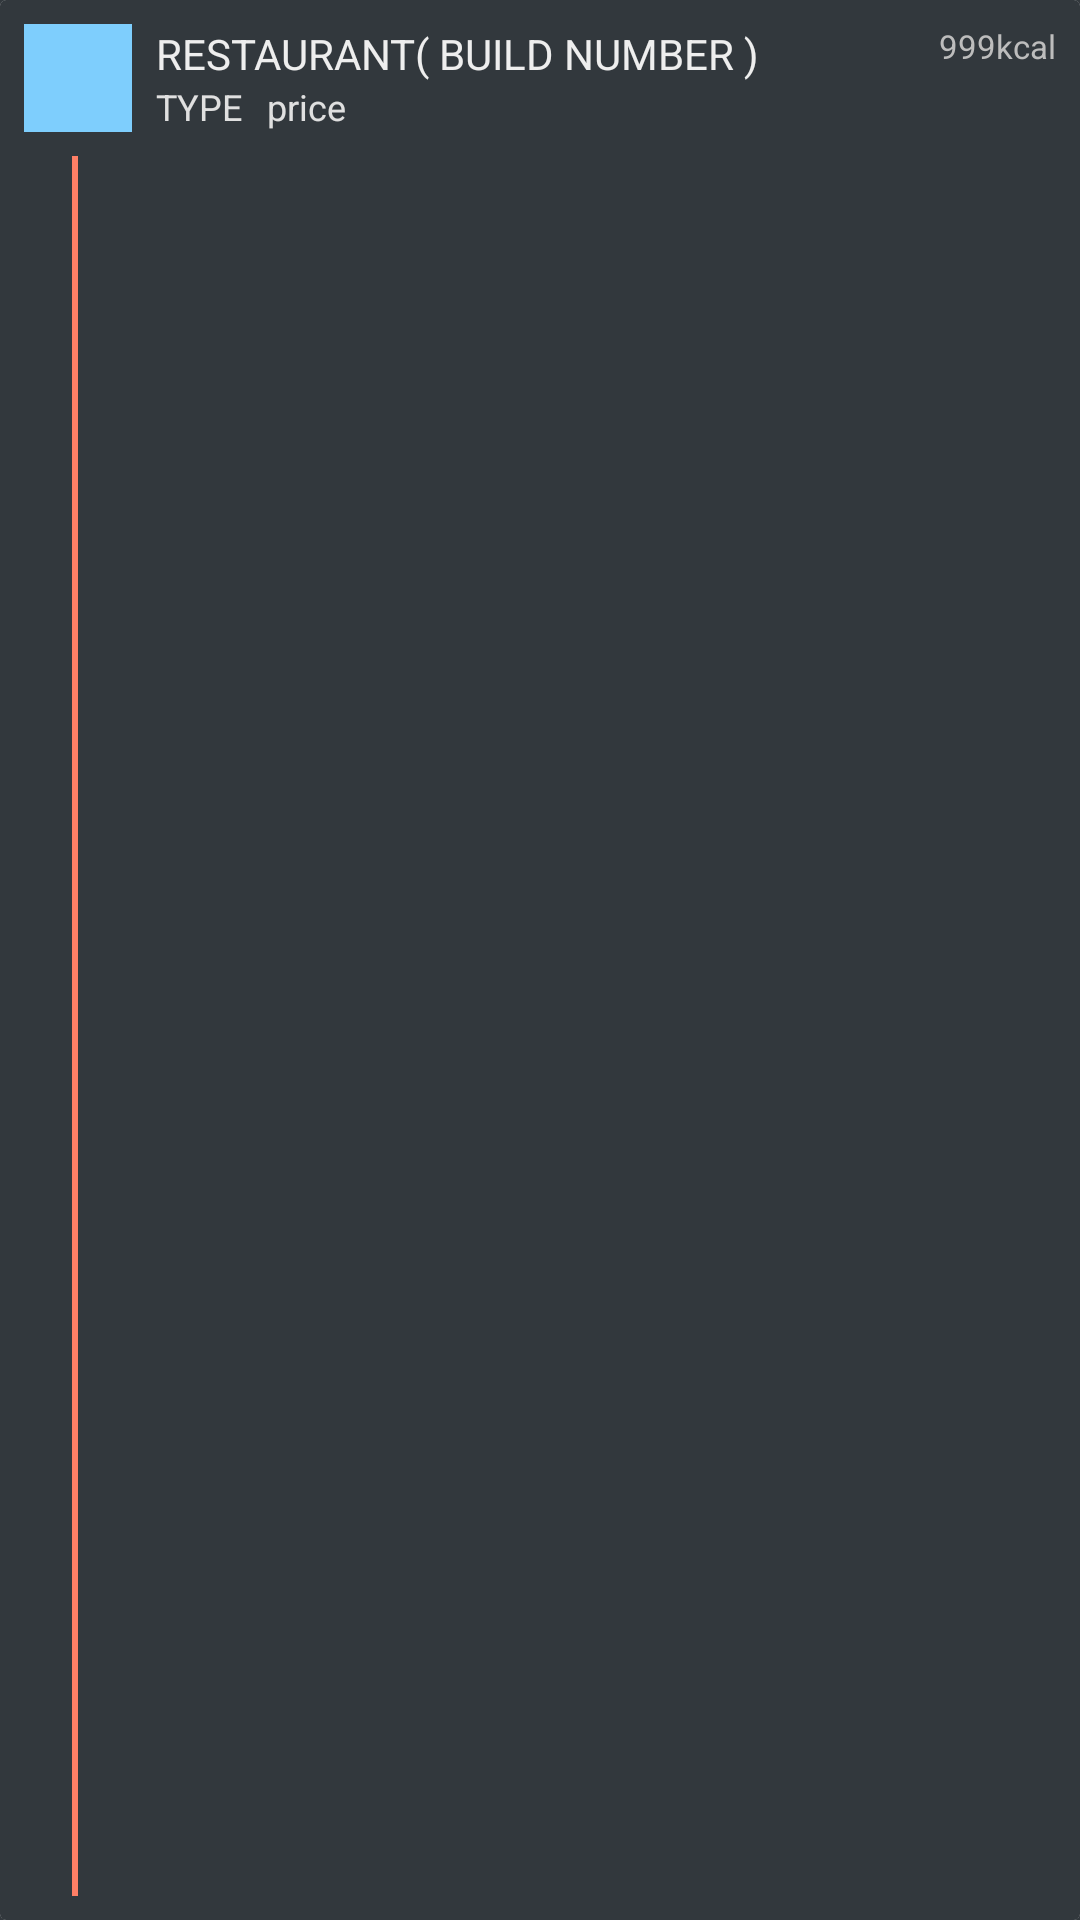

Write the Android layout XML for this screen, with the resource values it uses.
<!-- AndroidManifest.xml: application theme AppTheme -->
<!-- res/layout/meals_card.xml -->
<?xml version="1.0" encoding="utf-8"?>
<android.support.v7.widget.CardView xmlns:android="http://schemas.android.com/apk/res/android"
    android:layout_width="match_parent"
    android:layout_height="wrap_content"
    xmlns:app="http://schemas.android.com/apk/res-auto"
    android:id="@+id/meals_recycler_card"
    app:cardElevation="0dp"
    android:layout_gravity="center_horizontal">

    <LinearLayout
        android:orientation="vertical"
        android:layout_width="match_parent"
        android:layout_height="match_parent"
        android:paddingLeft="8dp"
        android:paddingRight="8dp"
        android:paddingTop="8dp">

        <LinearLayout
            android:layout_width="match_parent"
            android:layout_height="wrap_content">

            <ImageView
                android:layout_width="36dp"
                android:layout_height="36dp"
                android:id="@+id/meals_card_logo"
                android:background="@color/colorPrimary" />
            <LinearLayout
                android:orientation="vertical"
                android:layout_width="wrap_content"
                android:layout_height="wrap_content"
                android:layout_gravity="center"
                android:paddingLeft="8dp"
                android:layout_weight="1">
                <TextView
                    android:layout_width="wrap_content"
                    android:layout_height="wrap_content"
                    android:text="RESTAURANT( BUILD NUMBER )"
                    android:textSize="14sp"
                    android:id="@+id/meals_card_title"
                    android:textColor="@color/textColorPrimary" />

                <LinearLayout
                    android:orientation="horizontal"
                    android:layout_width="match_parent"
                    android:layout_height="match_parent">

                    <TextView
                        android:layout_width="wrap_content"
                        android:layout_height="wrap_content"
                        android:text="TYPE"
                        android:id="@+id/meals_card_dish_style"
                        android:textSize="12sp"
                        android:textColor="@color/textColorSecondary" />

                    <TextView
                        android:layout_width="wrap_content"
                        android:layout_height="wrap_content"
                        android:text="price"
                        android:id="@+id/meals_card_price"
                        android:textColor="@color/textColorSecondary"
                        android:textSize="12sp"
                        android:layout_marginLeft="8dp"/>
                </LinearLayout>
            </LinearLayout>

            <TextView
                android:layout_width="wrap_content"
                android:layout_height="wrap_content"
                android:text="999kcal"
                android:textSize="11sp"
                android:id="@+id/meals_card_calorie"
                android:textColor="@color/textColorTertiary" />

        </LinearLayout>

        <LinearLayout
            android:orientation="horizontal"
            android:layout_width="wrap_content"
            android:layout_height="match_parent"
            android:paddingTop="8dp"
            android:paddingBottom="8dp">

            <ImageView
                android:layout_width="2dp"
                android:layout_height="match_parent"
                android:id="@+id/meals_card_vertical_line"
                android:layout_marginLeft="16dp"
                android:layout_marginRight="16dp"
                android:background="@color/colorAccent" />

            <ListView
                android:layout_width="wrap_content"
                android:layout_height="wrap_content"
                android:id="@+id/meals_card_dish_list" />

        </LinearLayout>

    </LinearLayout>

</android.support.v7.widget.CardView>
<!-- resources referenced by this layout -->
<resources>
  <color name="colorAccent">#ff7f66</color>
  <color name="colorPrimary">#7ECEFD</color>
  <color name="textColorPrimary">#EEEEEE</color>
  <color name="textColorSecondary">#E0E0E0</color>
  <color name="textColorTertiary">#BDBDBD</color>
  <style name="AppTheme" parent="Theme.AppCompat.Light.NoActionBar">
          
          <item name="colorPrimary">@color/colorPrimary</item>
          <item name="colorPrimaryDark">@android:color/transparent</item>
          <item name="colorAccent">@color/colorAccent</item>
          <item name="android:actionBarSize">56dp</item>
          <item name="android:background">@color/colorBackground</item>
          <item name="android:elevation">0dp</item>
      </style>
  <color name="colorBackground">#32383D</color>
</resources>
